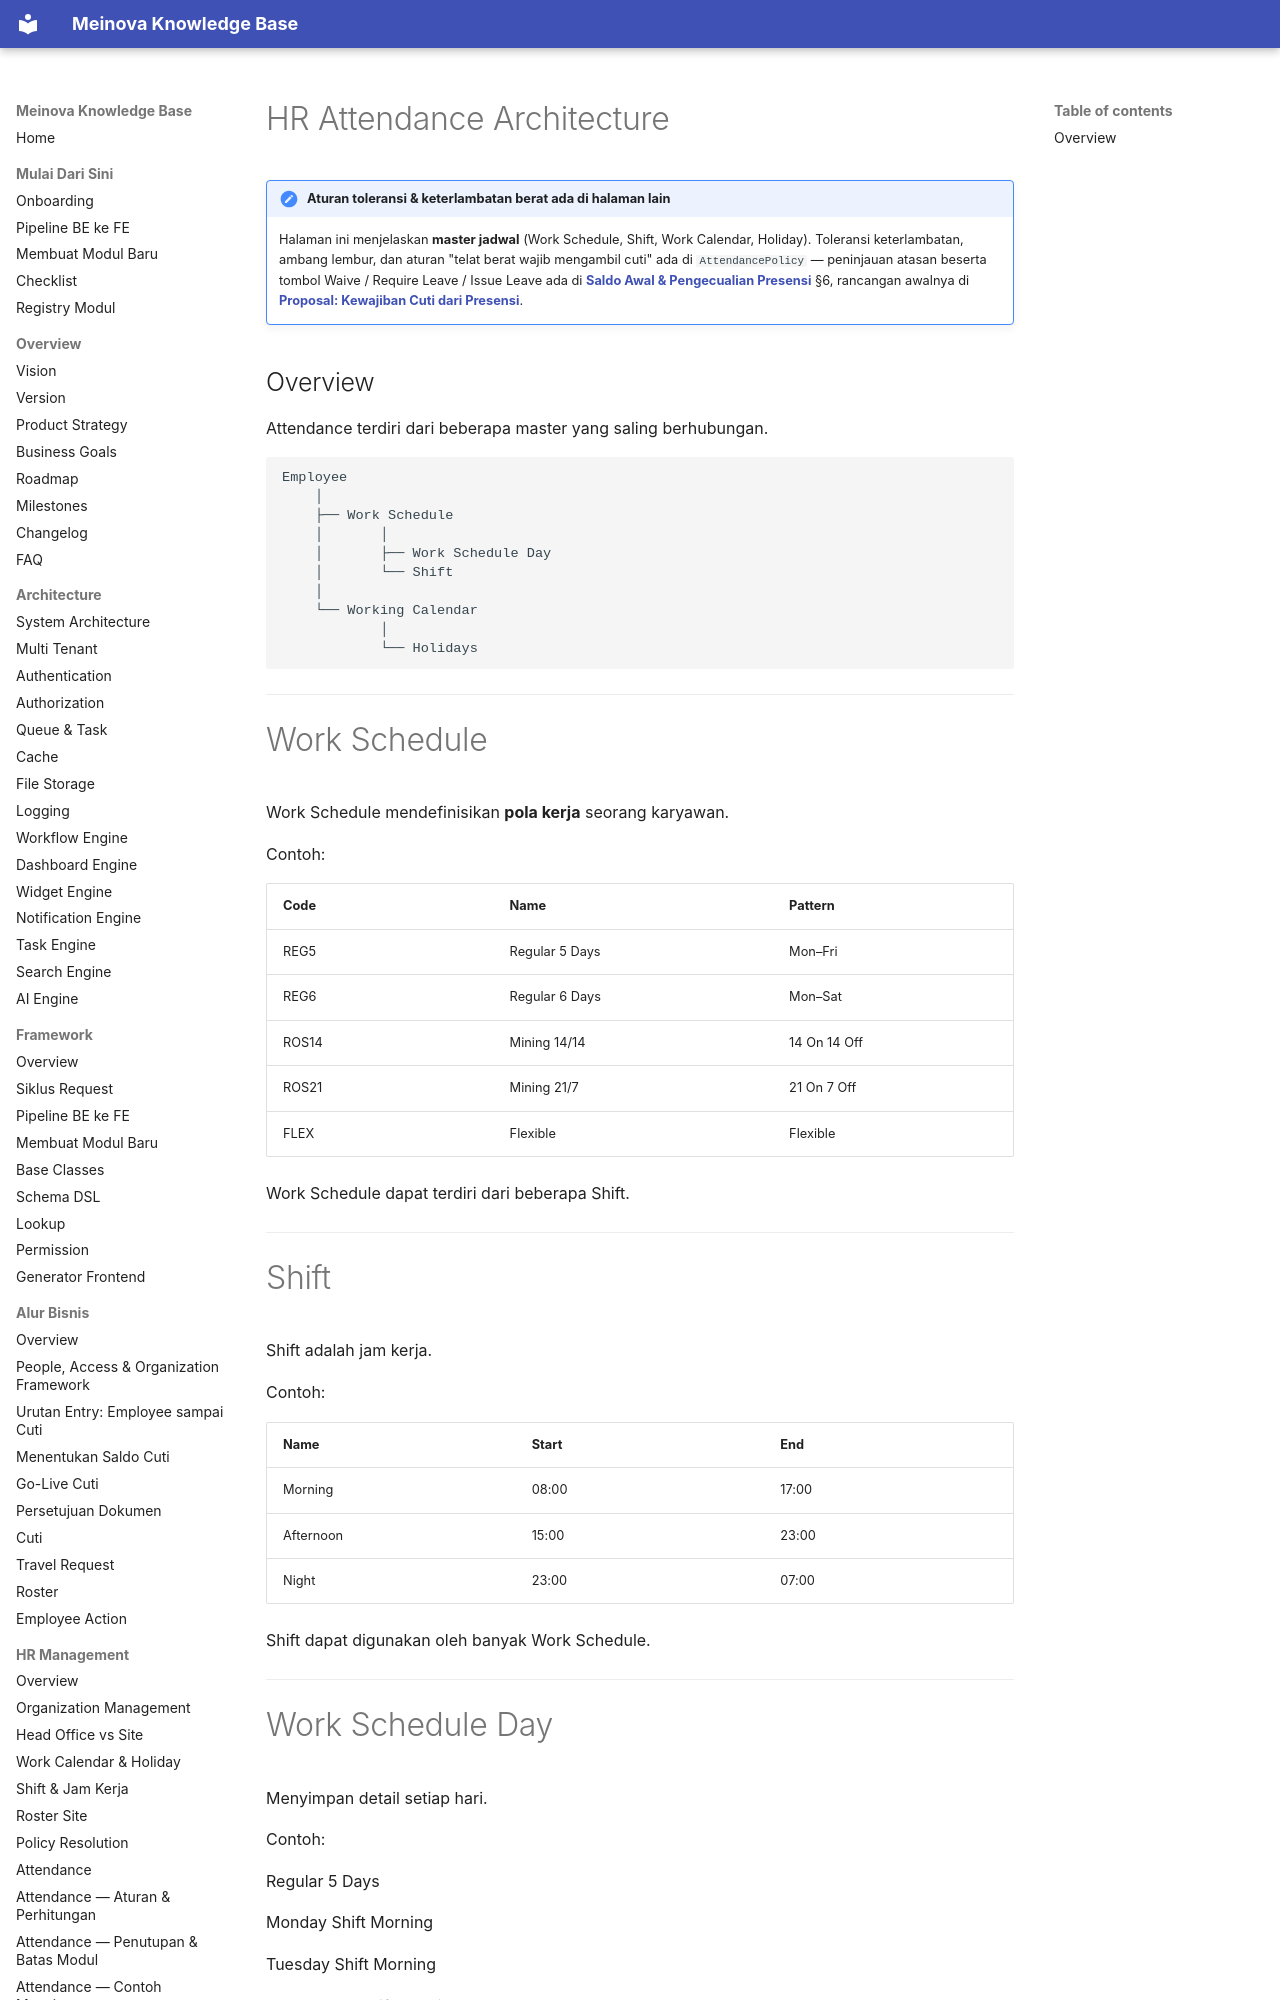

repository: 21bria/meinova-erp-api · page: 03-modules/hr/Attendance/index.html · generator: mkdocs

# HR Attendance Architecture

!!! note "Aturan toleransi & keterlambatan berat ada di halaman lain"
    Halaman ini menjelaskan **master jadwal** (Work Schedule, Shift, Work Calendar, Holiday). Toleransi keterlambatan, ambang lembur, dan aturan "telat berat wajib mengambil cuti" ada di `AttendancePolicy` — peninjauan atasan beserta tombol Waive / Require Leave / Issue Leave ada di **[Saldo Awal & Pengecualian Presensi](Leave-Opening-Attendance-Exception.md)** §6, rancangan awalnya di **[Proposal: Kewajiban Cuti dari Presensi](Attendance-Leave-Obligation-Proposal.md)**.

## Overview

Attendance terdiri dari beberapa master yang saling berhubungan.

```
Employee
    │
    ├── Work Schedule
    │       │
    │       ├── Work Schedule Day
    │       └── Shift
    │
    └── Working Calendar
            │
            └── Holidays
```

---
